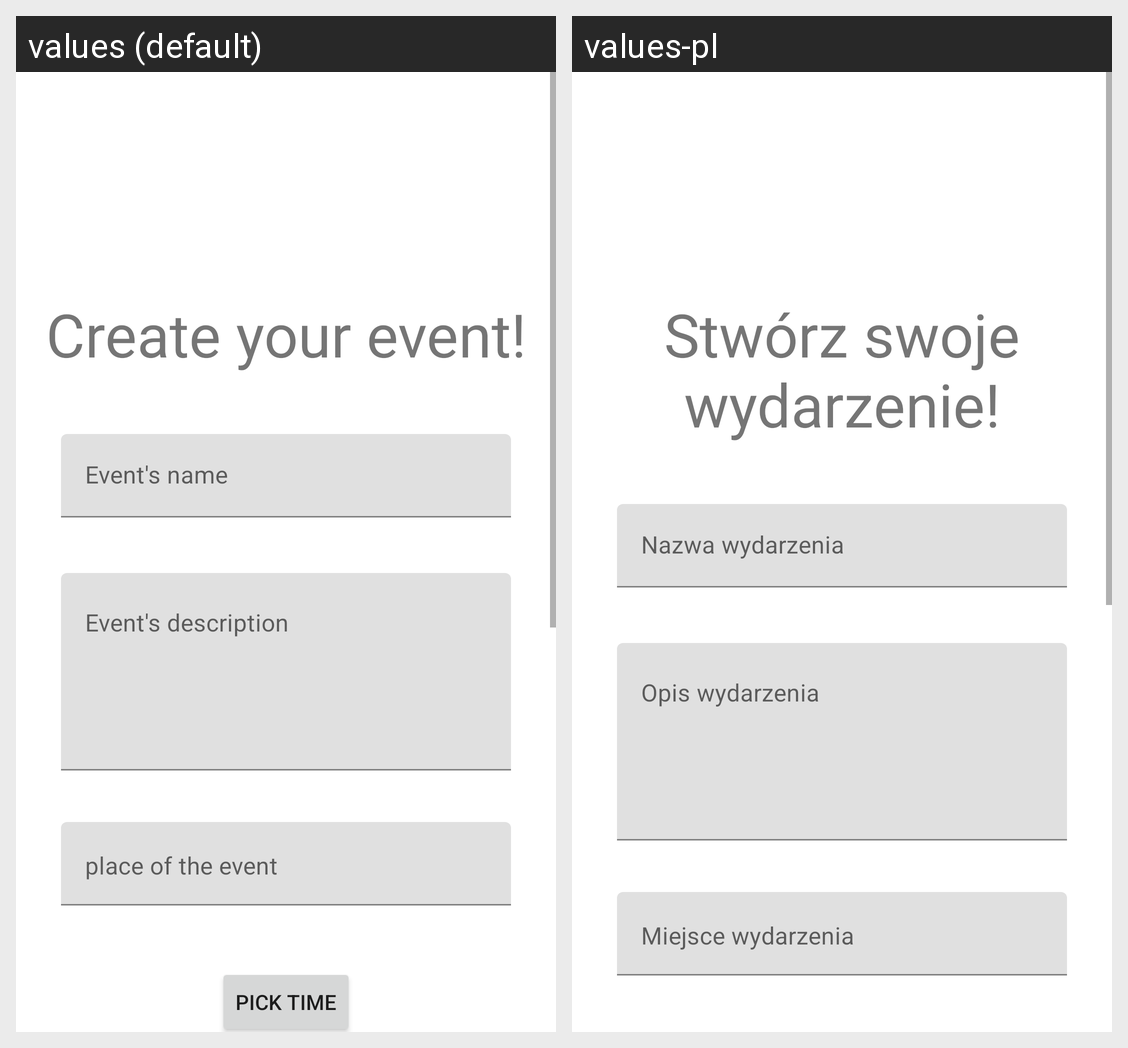

The same Android screen rendered under two of its app's locales, left to right. List the strings drawn on it with the default value and each locale's translation.
Android screen res/layout/fragment_add_event.xml rendered under 2 locales, left to right: values (default), values-pl. Device: Nexus 5 (rendered at 1080×1920; each locale shown at half size, 540×960, under a caption strip naming it); theme Theme.Partymakerandroid.
Strings drawn on this screen, with the default value and each locale's value (text and hints the layout hard-codes, and strings that could not be matched under every locale, appear in the picture but are not listed):

create_event_text
  values: Create your event!
  values-pl: Stwórz swoje wydarzenie!

event_name_input_hint
  values: Event's name
  values-pl: Nazwa wydarzenia
